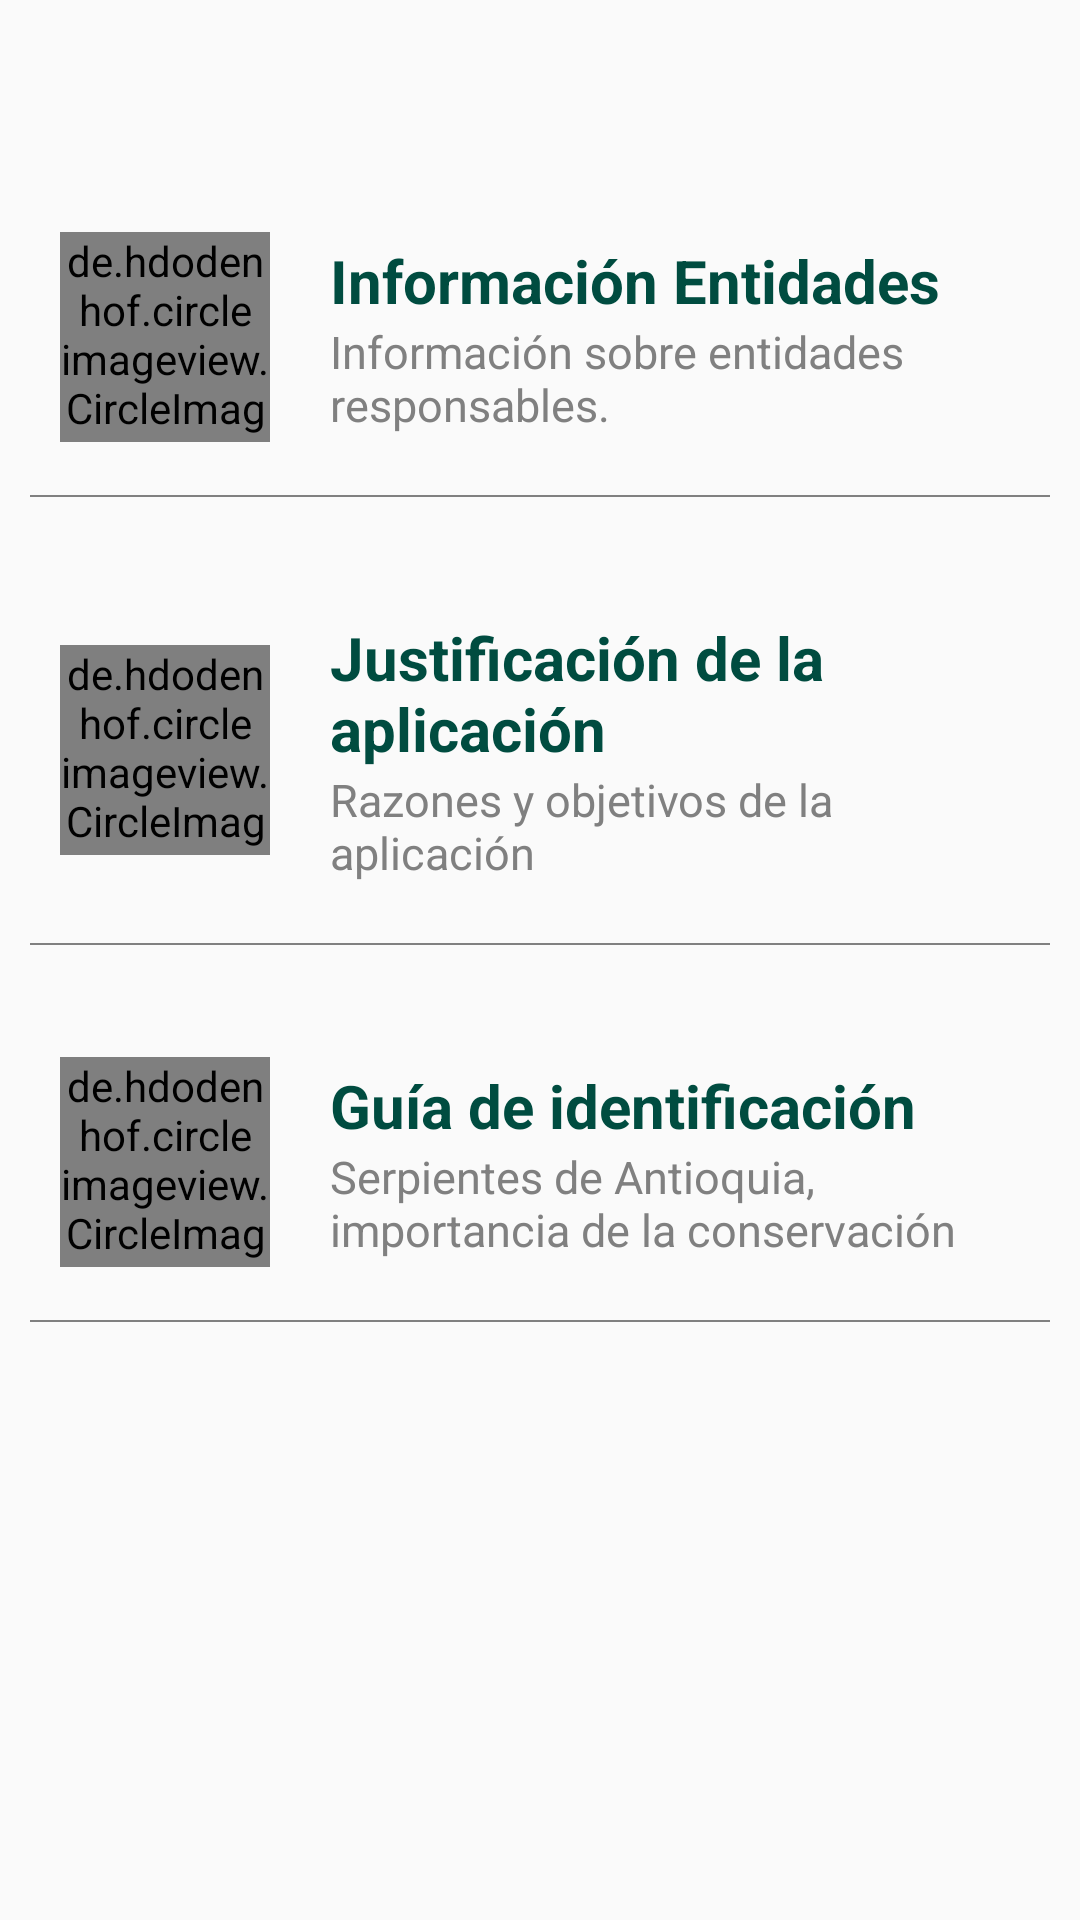

Layout XML and referenced resources for this Android screen:
<!-- AndroidManifest.xml: application theme AppTheme -->
<!-- res/layout/activity_info.xml -->
<?xml version="1.0" encoding="utf-8"?>
<LinearLayout xmlns:android="http://schemas.android.com/apk/res/android"
    android:layout_width="match_parent"
    android:layout_height="wrap_content"
    xmlns:app="http://schemas.android.com/apk/res-auto"
    android:orientation="vertical"
    android:paddingStart="10dp"
    android:paddingLeft="10dp"
    android:paddingEnd="10dp"
    android:paddingRight="10dp">

    <LinearLayout
        android:layout_width="match_parent"
        android:layout_height="wrap_content"
        android:padding="10dp"
        android:orientation="horizontal"
        android:gravity="center"
        android:layout_marginTop="60dp">

        <de.hdodenhof.circleimageview.CircleImageView
            android:id="@+id/imageViewCard"
            android:layout_width="70dp"
            android:layout_height="70dp"
            android:src="@drawable/icono_entirespon"
            app:civ_border_width="0dp"
            app:civ_border_color="@color/black" />

        <LinearLayout
            android:layout_width="match_parent"
            android:layout_height="wrap_content"
            android:padding="10dp"
            android:orientation="vertical">

            <TextView
                android:layout_width="wrap_content"
                android:layout_height="wrap_content"
                android:id="@+id/TitleCard"
                android:text="@string/Información"
                android:textSize="20sp"
                android:textStyle="bold"
                android:textColor="@color/colorPrimaryDark1"
                android:layout_marginLeft="10dp"
                android:layout_marginStart="10dp"></TextView>

            <TextView
                android:layout_width="wrap_content"
                android:layout_height="wrap_content"
                android:id="@+id/DescriptionCard"
                android:text="@string/Description"
                android:textSize="15sp"
                android:textColor="@color/gray"
                android:layout_marginLeft="10dp"
                android:layout_marginStart="10dp"></TextView>
        </LinearLayout>
    </LinearLayout>

    <View
        android:layout_width="match_parent"
        android:layout_height="0.5dp"
        android:background="@color/gray"></View>

    <LinearLayout
        android:layout_width="match_parent"
        android:layout_height="wrap_content"
        android:padding="10dp"
        android:orientation="horizontal"
        android:gravity="center"
        android:layout_marginTop="20dp">

        <de.hdodenhof.circleimageview.CircleImageView
            android:id="@+id/imageViewCard1"
            android:layout_width="70dp"
            android:layout_height="70dp"
            android:src="@drawable/icono_justifi"
            app:civ_border_width="0dp"
            app:civ_border_color="@color/black" />

        <LinearLayout
            android:layout_width="match_parent"
            android:layout_height="wrap_content"
            android:padding="10dp"
            android:orientation="vertical">

            <TextView
                android:layout_width="wrap_content"
                android:layout_height="wrap_content"
                android:id="@+id/TitleCard1"
                android:text="@string/Justificación"
                android:textSize="20sp"
                android:textStyle="bold"
                android:textColor="@color/colorPrimaryDark1"
                android:layout_marginLeft="10dp"
                android:layout_marginStart="10dp"></TextView>

            <TextView
                android:layout_width="wrap_content"
                android:layout_height="wrap_content"
                android:id="@+id/DescriptionCard1"
                android:text="@string/Description1"
                android:textSize="15sp"
                android:textColor="@color/gray"
                android:layout_marginLeft="10dp"
                android:layout_marginStart="10dp"></TextView>
        </LinearLayout>
    </LinearLayout>

    <View
        android:layout_width="match_parent"
        android:layout_height="0.5dp"
        android:background="@color/gray"></View>

    <LinearLayout
        android:layout_width="match_parent"
        android:layout_height="wrap_content"
        android:padding="10dp"
        android:orientation="horizontal"
        android:gravity="center"
        android:layout_marginTop="20dp">

        <de.hdodenhof.circleimageview.CircleImageView
            android:id="@+id/imageViewCard2"
            android:layout_width="70dp"
            android:layout_height="70dp"
            android:src="@drawable/icono_guia"
            app:civ_border_width="0dp"
            app:civ_border_color="@color/black" />

        <LinearLayout
            android:layout_width="match_parent"
            android:layout_height="wrap_content"
            android:padding="10dp"
            android:orientation="vertical">

            <TextView
                android:layout_width="wrap_content"
                android:layout_height="wrap_content"
                android:id="@+id/TitleCard2"
                android:text="@string/GuíaUso"
                android:textSize="20sp"
                android:textStyle="bold"
                android:textColor="@color/colorPrimaryDark1"
                android:layout_marginLeft="10dp"
                android:layout_marginStart="10dp"></TextView>

            <TextView
                android:layout_width="wrap_content"
                android:layout_height="wrap_content"
                android:id="@+id/DescriptionCard2"
                android:text="@string/Description2"
                android:textSize="15sp"
                android:textColor="@color/gray"
                android:layout_marginLeft="10dp"
                android:layout_marginStart="10dp"></TextView>
        </LinearLayout>
    </LinearLayout>

    <View
        android:layout_width="match_parent"
        android:layout_height="0.5dp"
        android:background="@color/gray"></View>

</LinearLayout>
<!-- resources referenced by this layout -->
<resources>
  <item name="black" type="color">#000000</item>
  <item name="colorPrimaryDark1" type="color">#004c40</item>
  <item name="gray" type="color">#808080</item>
  <!-- drawable icono_guia (drawable) -->
  <vector xmlns:android="http://schemas.android.com/apk/res/android"
      android:width="24dp"
      android:height="24dp"
      android:viewportWidth="24"
      android:viewportHeight="24"
      android:tint="?attr/colorControlNormal">
    <path
        android:fillColor="@android:color/white"
        android:pathData="M4,6L2,6v14c0,1.1 0.9,2 2,2h14v-2L4,20L4,6zM20,2L8,2c-1.1,0 -2,0.9 -2,2v12c0,1.1 0.9,2 2,2h12c1.1,0 2,-0.9 2,-2L22,4c0,-1.1 -0.9,-2 -2,-2zM19,11L9,11L9,9h10v2zM15,15L9,15v-2h6v2zM19,7L9,7L9,5h10v2z" />
  </vector>
  <string name="Description">Información sobre entidades responsables.</string>
  <string name="Description1">Razones y objetivos de la aplicación</string>
  <string name="Description2">Serpientes de Antioquia, importancia de la conservación</string>
  <style name="AppTheme" parent="Theme.AppCompat.Light.DarkActionBar">
          
          <item name="colorPrimary">@color/colorPrimary1</item>
          <item name="colorPrimaryDark">@color/colorPrimaryDark1</item>
          <item name="colorAccent">@color/black</item>
      </style>
  <item name="colorPrimary1" type="color">#00796b</item>
</resources>
